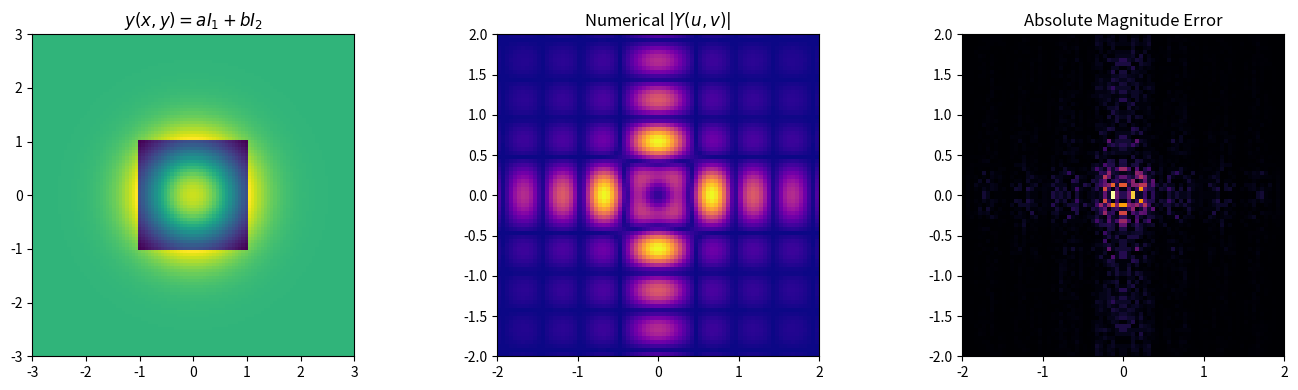

Reproduce this figure in Python.
"""
===============================================================================
2D PROPERTY 01: LINEARITY / SUPERPOSITION
===============================================================================
Mathematical Formula:
    Spatial Domain:   y(x, y) = a * I1(x, y) + b * I2(x, y)
    Frequency Domain: Y(u, v) = a * F1(u, v) + b * F2(u, v)
===============================================================================
"""
import numpy as np
import matplotlib.pyplot as plt

class CFT2D:
    def __init__(self, I, x, y, u, v):
        self.I = I; self.x = x; self.y = y; self.u = u; self.v = v

    def compute_cft(self):
        cos_ux = np.cos(2 * np.pi * self.u[None, :] * self.x[:, None])
        sin_ux = np.sin(2 * np.pi * self.u[None, :] * self.x[:, None])
        trap = np.trapezoid if hasattr(np, 'trapezoid') else np.trapz
        A = trap(self.I[:, :, None] * cos_ux[None, :, :], x=self.x, axis=1)
        B = trap(self.I[:, :, None] * sin_ux[None, :, :], x=self.x, axis=1)
        cos_vy = np.cos(2 * np.pi * self.v[:, None] * self.y[None, :])
        sin_vy = np.sin(2 * np.pi * self.v[:, None] * self.y[None, :])
        term1 = trap(A[:, None, :] * cos_vy.T[:, :, None], x=self.y, axis=0)
        term2 = trap(B[:, None, :] * sin_vy.T[:, :, None], x=self.y, axis=0)
        term3 = trap(A[:, None, :] * sin_vy.T[:, :, None], x=self.y, axis=0)
        term4 = trap(B[:, None, :] * cos_vy.T[:, :, None], x=self.y, axis=0)
        return (term1 - term2) + 1j * (-(term3 + term4))

# 1. Grids
x = np.linspace(-3, 3, 100)
y = np.linspace(-3, 3, 100)
X, Y = np.meshgrid(x, y)
u = np.linspace(-2, 2, 80)
v = np.linspace(-2, 2, 80)

# 2. Signals
I1 = np.exp(-(X**2 + Y**2))
I2 = np.where((np.abs(X) <= 1.0) & (np.abs(Y) <= 1.0), 1.0, 0.0)
a_const, b_const = 2.0, -1.5
I_combo = a_const * I1 + b_const * I2

# 3. Fast Separable 2D CFT
F1 = CFT2D(I1, x, y, u, v).compute_cft()
F2 = CFT2D(I2, x, y, u, v).compute_cft()
Y_num = CFT2D(I_combo, x, y, u, v).compute_cft()
Y_theo = a_const * F1 + b_const * F2

# 4. Error Metrics
mse_mag = np.mean((np.abs(Y_num) - np.abs(Y_theo)) ** 2)
mse_phase = np.mean((np.angle(Y_num) - np.angle(Y_theo)) ** 2)

print(f"[01. 2D Linearity] Magnitude MSE : {mse_mag:.6e}")
print(f"[01. 2D Linearity] Phase MSE     : {mse_phase:.6e}")

fig, axs = plt.subplots(1, 3, figsize=(14, 4))
axs[0].imshow(I_combo, extent=[x[0], x[-1], y[0], y[-1]], origin='lower', cmap='viridis')
axs[0].set_title(r'$y(x, y) = a I_1 + b I_2$')
axs[1].imshow(np.abs(Y_num), extent=[u[0], u[-1], v[0], v[-1]], origin='lower', cmap='plasma')
axs[1].set_title(r'Numerical $|Y(u, v)|$')
axs[2].imshow(np.abs(np.abs(Y_num) - np.abs(Y_theo)), extent=[u[0], u[-1], v[0], v[-1]], origin='lower', cmap='inferno')
axs[2].set_title('Absolute Magnitude Error')
plt.tight_layout(); plt.show()
